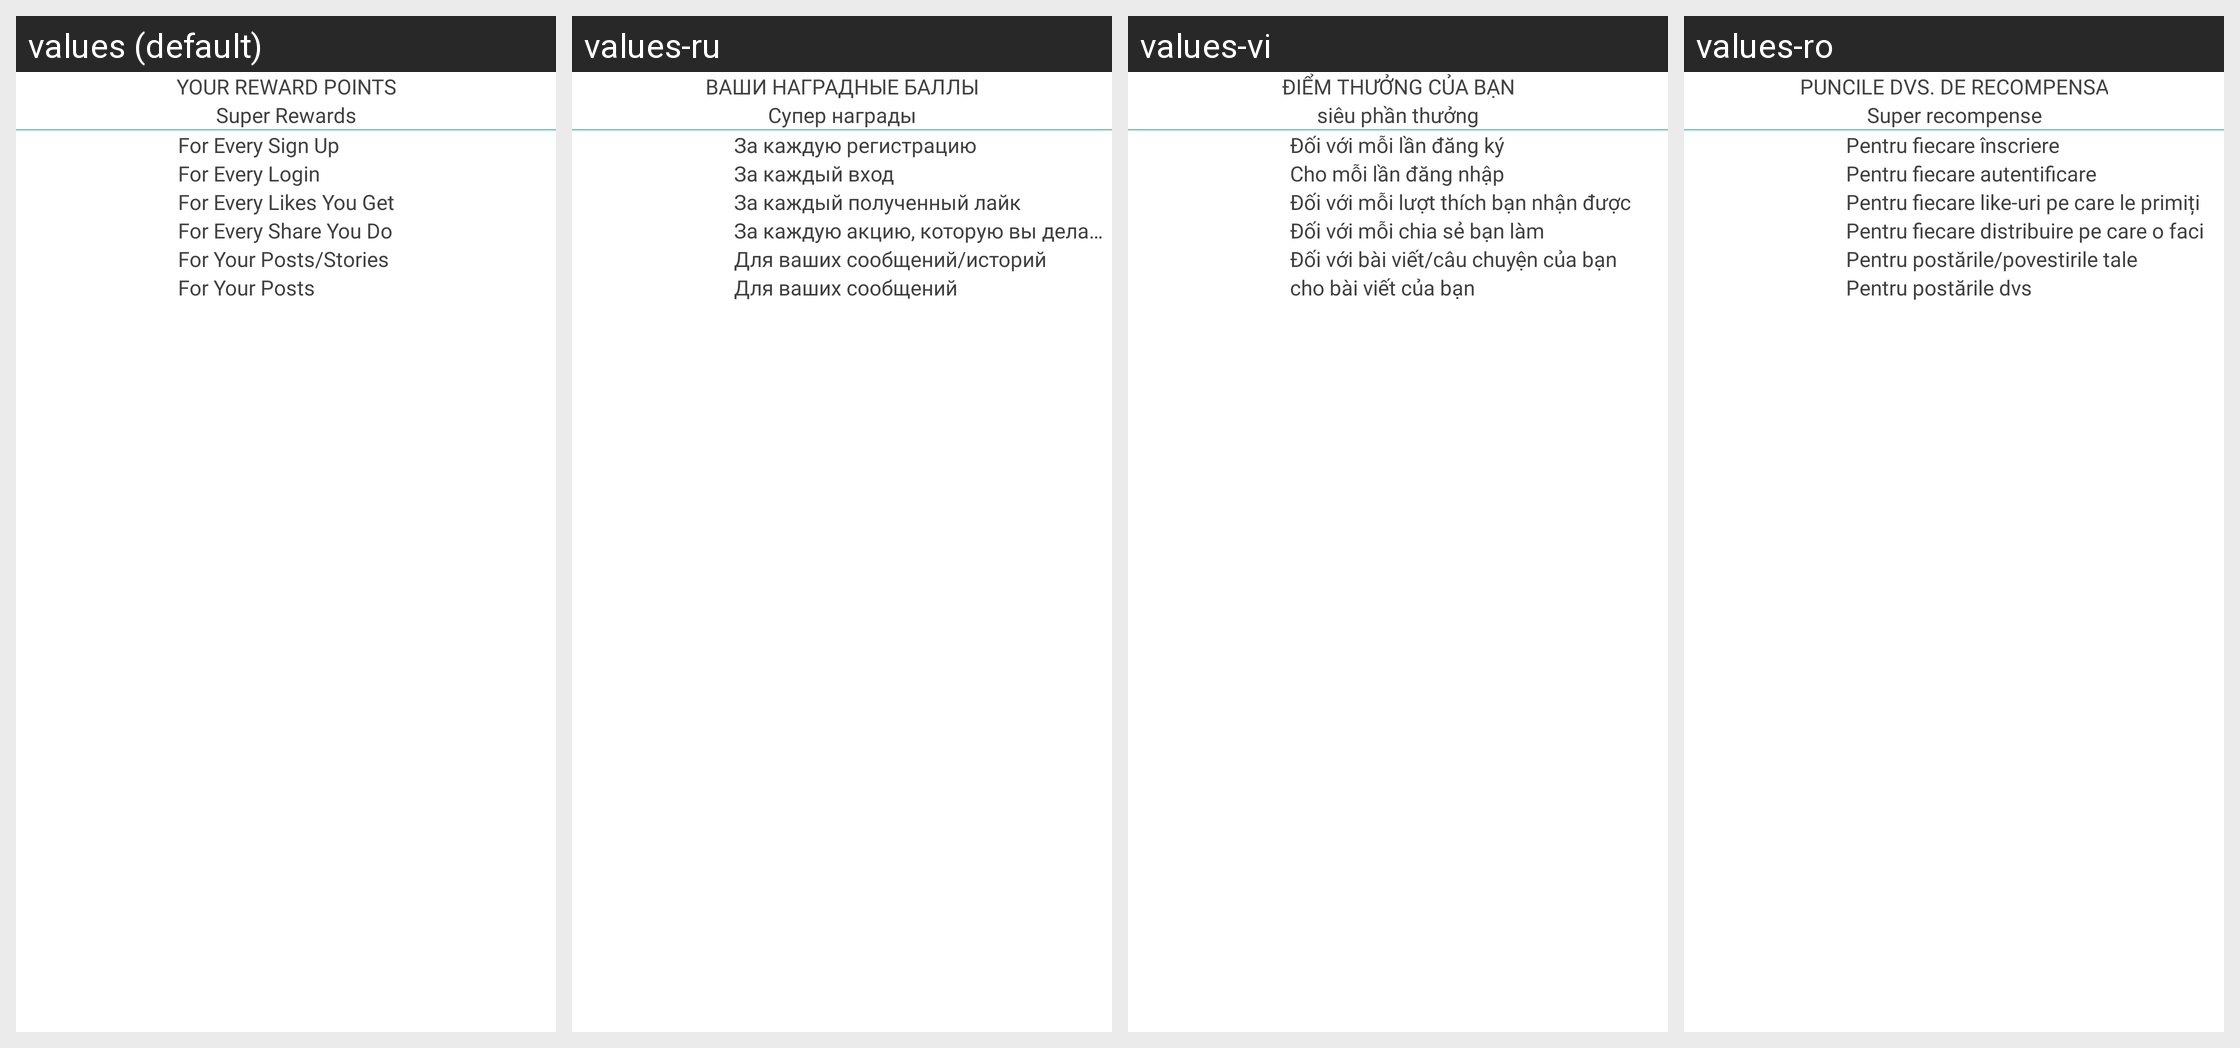

Translations of the strings shown on this Android screen, per locale in the grid:
Android screen res/layout/fragment_rewards.xml rendered under 4 locales, left to right: values (default), values-ru, values-vi, values-ro. Device: Nexus 5 (rendered at 1080×1920; each locale shown at half size, 540×960, under a caption strip naming it); theme Theme.CallisDairy.
Other locales in the repository, not shown: values-bn, values-de, values-enm, values-es, values-fr, values-hi, values-in, values-it, values-kn, values-nl, values-phi, values-pl, values-pt, values-ta, values-tr, values-zh.
Strings drawn on this screen, with the default value and each locale's value (text and hints the layout hard-codes, and strings that could not be matched under every locale, appear in the picture but are not listed):

your_reward_points
  values: YOUR REWARD POINTS
  values-ru: ВАШИ НАГРАДНЫЕ БАЛЛЫ
  values-vi: ĐIỂM THƯỞNG CỦA BẠN
  values-ro: PUNCILE DVS. DE RECOMPENSA

super_rewards
  values: Super Rewards
  values-ru: Супер награды
  values-vi: siêu phần thưởng
  values-ro: Super recompense

for_every_signup
  values: For Every Sign Up
  values-ru: За каждую регистрацию
  values-vi: Đối với mỗi lần đăng ký
  values-ro: Pentru fiecare înscriere

for_every_login
  values: For Every Login
  values-ru: За каждый вход
  values-vi: Cho mỗi lần đăng nhập
  values-ro: Pentru fiecare autentificare

for_every_likes_you_get
  values: For Every Likes You Get
  values-ru: За каждый полученный лайк
  values-vi: Đối với mỗi lượt thích bạn nhận được
  values-ro: Pentru fiecare like-uri pe care le primiți

for_every_share_you_do
  values: For Every Share You Do
  values-ru: За каждую акцию, которую вы делаете
  values-vi: Đối với mỗi chia sẻ bạn làm
  values-ro: Pentru fiecare distribuire pe care o faci

for_your_post_stories
  values: For Your Posts/Stories
  values-ru: Для ваших сообщений/историй
  values-vi: Đối với bài viết/câu chuyện của bạn
  values-ro: Pentru postările/povestirile tale

for_your_posts
  values: For Your Posts
  values-ru: Для ваших сообщений
  values-vi: cho bài viết của bạn
  values-ro: Pentru postările dvs
